Image classification data set "images" (MIKIHERSHCOVITZ/ProductPrediction on GitHub). Class labels (6): cakes cupcakes snack cakes, candy, chips pretzels snacks, chocolate, cookies biscuits, popcorn peanuts seeds related snacks.

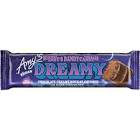
Label: candy

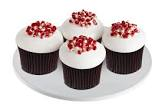
Label: cakes cupcakes snack cakes

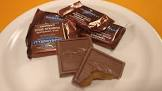
Label: chocolate

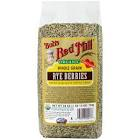
Label: popcorn peanuts seeds related snacks

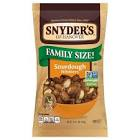
Label: chips pretzels snacks

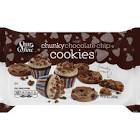
Label: cookies biscuits
